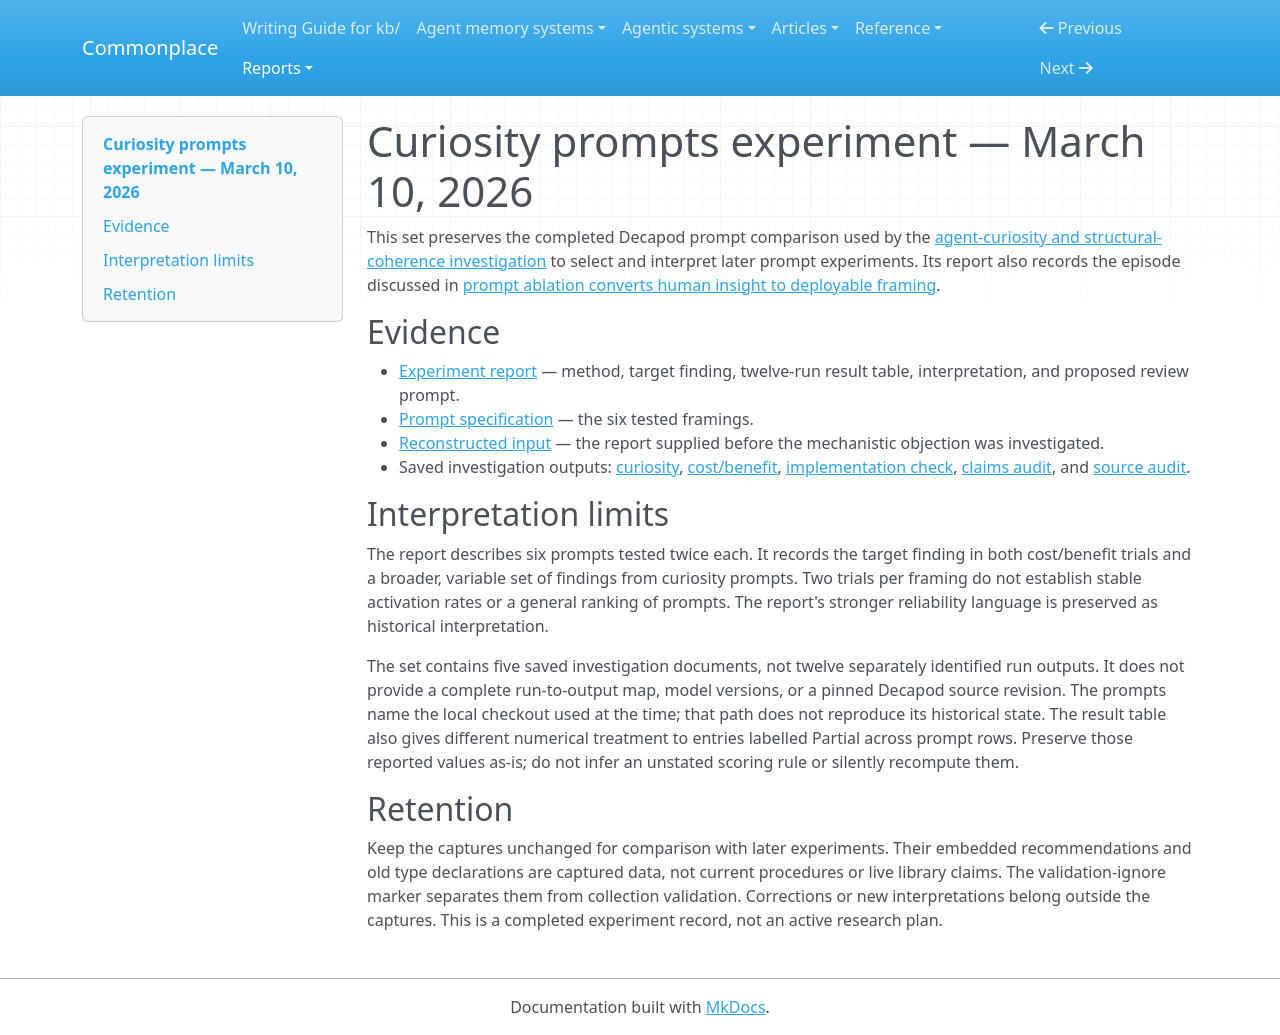

repository: zby/commonplace · page: reports/retained/curiosity-prompts-20260310/index.html · generator: mkdocs

# Curiosity prompts experiment — March 10, 2026

This set preserves the completed Decapod prompt comparison used by the
[agent-curiosity and structural-coherence investigation](../../../work/agent-curiosity-and-structural-coherence/README.md)
to select and interpret later prompt experiments. Its report also records
the episode discussed in [prompt ablation converts human insight to deployable
framing](../../../theory/prompt-ablation-converts-human-insight-to-deployable-framing.md).

## Evidence

- [Experiment report](./captures/experiment-report.md) — method, target finding, twelve-run result table, interpretation, and proposed review prompt.
- [Prompt specification](./captures/prompts.md) — the six tested framings.
- [Reconstructed input](./captures/decapod-original.md) — the report supplied before the mechanistic objection was investigated.
- Saved investigation outputs: [curiosity](./captures/decapod-investigation-1.md), [cost/benefit](./captures/decapod-investigation-prompt2.md), [implementation check](./captures/decapod-implementation-check.md), [claims audit](./captures/decapod-claims-audit.md), and [source audit](./captures/decapod-source-audit.md).

## Interpretation limits

The report describes six prompts tested twice each. It records the target
finding in both cost/benefit trials and a broader, variable set of findings
from curiosity prompts. Two trials per framing do not establish stable
activation rates or a general ranking of prompts. The report's stronger
reliability language is preserved as historical interpretation.

The set contains five saved investigation documents, not twelve separately
identified run outputs. It does not provide a complete run-to-output map,
model versions, or a pinned Decapod source revision. The prompts name the
local checkout used at the time; that path does not reproduce its historical
state. The result table also gives different numerical treatment to entries
labelled Partial across prompt rows. Preserve those reported values as-is;
do not infer an unstated scoring rule or silently recompute them.

## Retention

Keep the captures unchanged for comparison with later experiments. Their
embedded recommendations and old type declarations are captured data, not
current procedures or live library claims. The validation-ignore marker
separates them from collection validation. Corrections or new interpretations
belong outside the captures. This is a completed experiment record, not an
active research plan.
